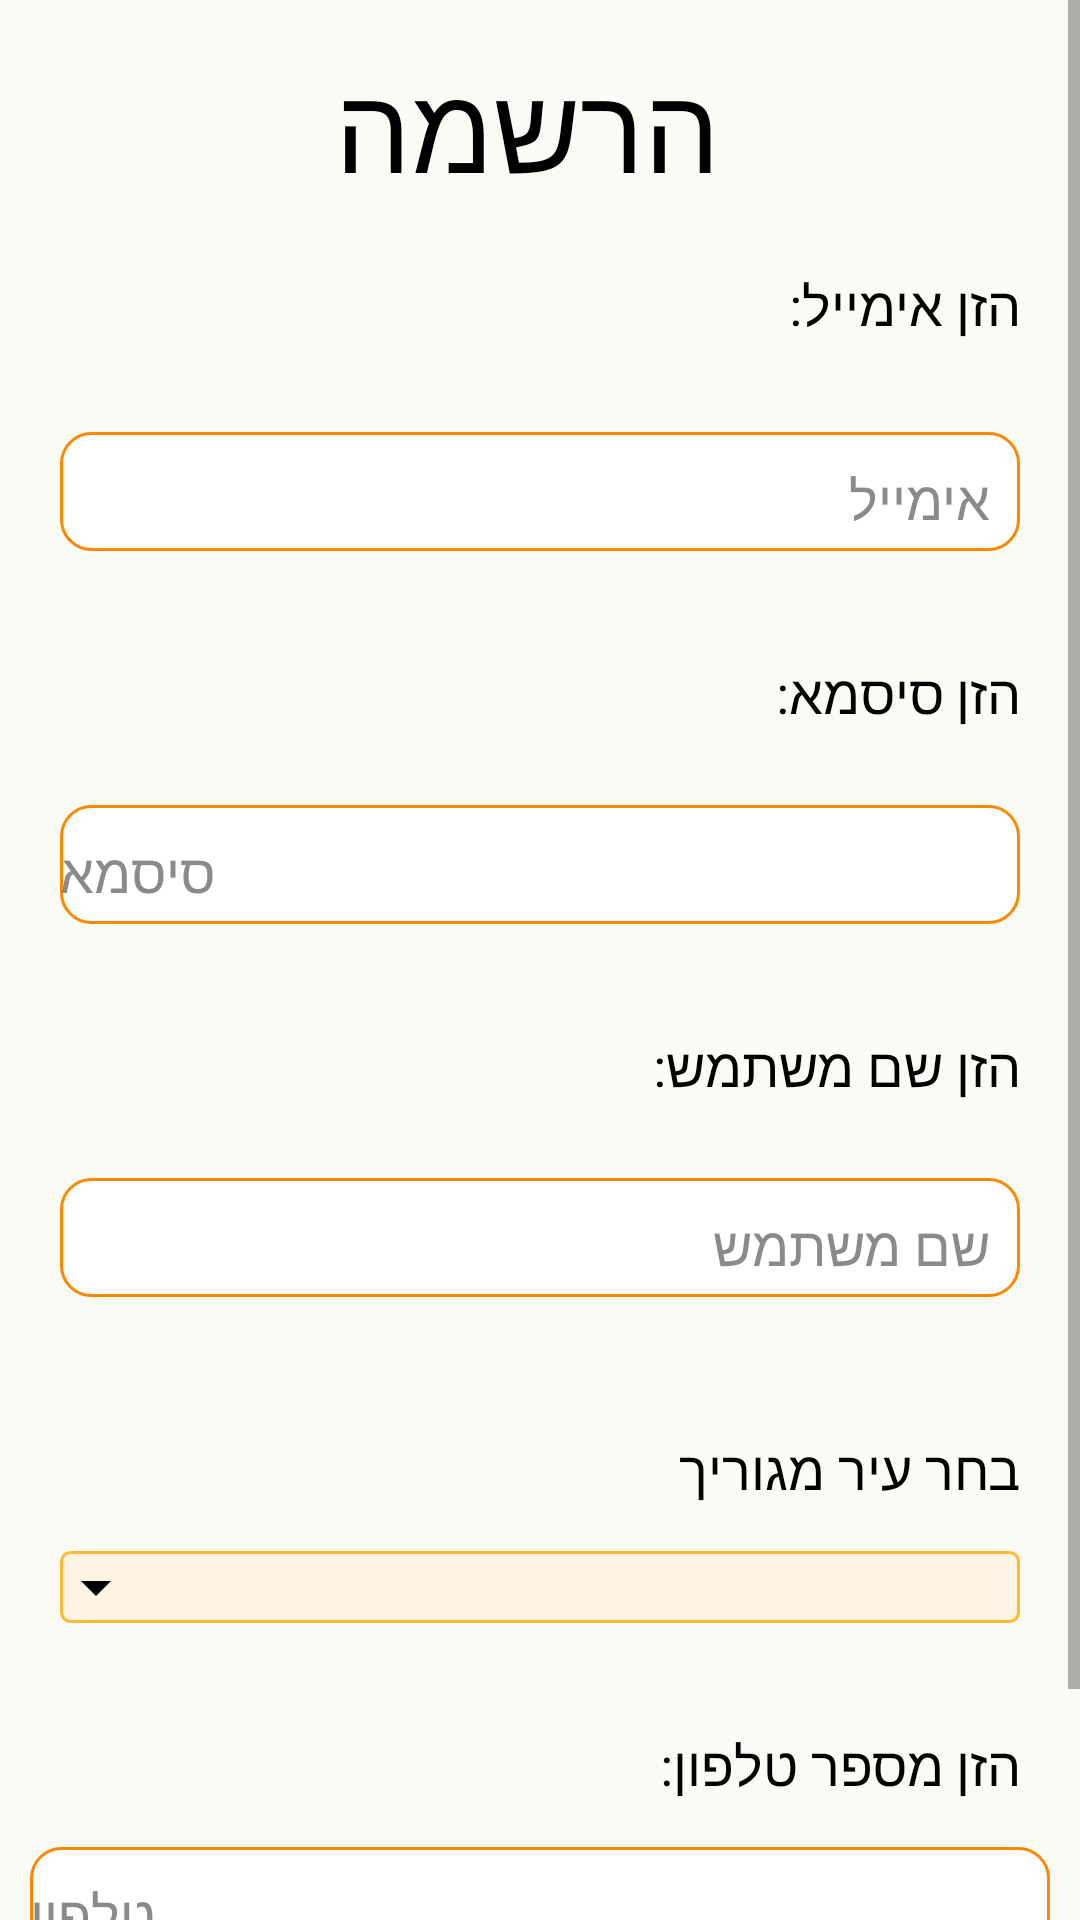

Android layout source for this screen:
<!-- AndroidManifest.xml: application theme Theme.FinalProjectAndroid1 -->
<!-- res/layout/fragment_sign_in.xml -->
<?xml version="1.0" encoding="utf-8"?>
<LinearLayout xmlns:android="http://schemas.android.com/apk/res/android"
    xmlns:tools="http://schemas.android.com/tools"
    android:layout_width="match_parent"
    android:layout_height="match_parent"
    android:background="@color/appBackground"
    android:orientation="vertical"
    tools:context=".fragments.signInLogIn.SignIn">


    
    <ScrollView
        android:layout_width="match_parent"
        android:layout_height="match_parent" >

        <LinearLayout
            android:layout_width="match_parent"
            android:layout_height="wrap_content"
            android:orientation="vertical">
            <TextView
                android:layout_width="match_parent"
                android:layout_height="wrap_content"
                style="@style/textViews"
                android:gravity="center"
                android:textSize="40dp"
                android:text="הרשמה" />


            <TextView
                android:id="@+id/textView59"
                android:layout_width="match_parent"
                android:layout_height="wrap_content"
                android:layout_marginRight="20dp"
                android:layout_marginBottom="10dp"
                style="@style/textViews"
                android:text="הזן אימייל:" />

            <EditText
                android:id="@+id/emailSigninInput"
                android:layout_width="match_parent"
                android:layout_height="wrap_content"
                style="@style/editText"
                android:background="@drawable/update_activity_input_text"
                android:ems="10"
                android:hint="אימייל"
                android:layout_margin="20dp"
                android:layout_marginBottom="10dp"
                android:inputType="textEmailAddress" />


            <TextView
                android:id="@+id/textView60"
                android:layout_width="match_parent"
                android:layout_height="wrap_content"
                android:layout_marginRight="20dp"
                style="@style/textViews"
                android:text="הזן סיסמא:"  />

            <EditText
                android:id="@+id/passwordSigninInput"
                android:layout_width="match_parent"
                android:layout_height="wrap_content"
                style="@style/editText"
                android:background="@drawable/update_activity_input_text"
                android:ems="10"
                android:hint="סיסמא"
                android:layout_margin="20dp"
                android:inputType="textPassword" />

            <TextView
                android:id="@+id/textView61"
                android:layout_width="match_parent"
                android:layout_height="wrap_content"
                style="@style/textViews"
                android:layout_marginRight="20dp"
                android:text="הזן שם משתמש:"  />

            <EditText
                android:id="@+id/nameSigninInput"
                android:layout_width="match_parent"
                android:layout_height="wrap_content"
                style="@style/editText"
                android:background="@drawable/update_activity_input_text"
                android:layout_margin="20dp"
                android:hint="שם משתמש"
                android:inputType="text" />
            <LinearLayout
                android:layout_width="match_parent"
                android:layout_height="wrap_content"
                android:orientation="vertical"
                android:layout_margin="10dp">

                <TextView
                    android:id="@+id/textView27"
                    android:layout_width="match_parent"
                    android:layout_height="wrap_content"
                    android:text="בחר עיר מגוריך"
                    style="@style/textViews"/>

                <Spinner
                    android:id="@+id/citiesSpinnerSignin"
                    android:layout_width="match_parent"
                    android:layout_height="wrap_content"
                    style="@style/spinner"
                    android:background="@drawable/update_activity_input_spinners"
                    android:layout_marginRight="20dp"/>




            </LinearLayout>
            <TextView
                android:id="@+id/textView62"
                android:layout_width="match_parent"
                android:layout_height="wrap_content"
                style="@style/textViews"
                android:layout_marginRight="20dp"
                android:text="הזן מספר טלפון:" />


            <EditText
                android:id="@+id/phoneSigninInput"
                android:layout_width="match_parent"
                android:layout_height="wrap_content"
                android:ems="10"
                android:hint="טלפון"
                style="@style/editText"
                android:background="@drawable/update_activity_input_text"
                android:layout_margin="10dp"
                android:inputType="phone" />

            <TextView
                android:id="@+id/signinInputWarning"
                android:layout_width="match_parent"
                android:layout_height="wrap_content"
                android:text="נא לוודא שכל הפרטים נכונים"
                android:layout_margin="20dp"
                android:visibility="gone" />
            <LinearLayout
                android:layout_width="match_parent"
                android:layout_height="match_parent"
                android:layout_marginLeft="20dp"
                android:layout_marginRight="20dp"
                android:layout_marginTop="10dp"
                android:orientation="vertical">
                <ProgressBar
                    android:id="@+id/progressBarSignin"
                    android:layout_width="wrap_content"
                    android:layout_height="wrap_content"
                    android:layout_gravity="center"
                    android:visibility="gone"/>


                <Button
                    android:id="@+id/submitSignin"
                    android:layout_width="match_parent"
                    android:layout_height="wrap_content"
                    android:text="אישור"
                    style="@style/inputButtons"
                    android:background="@drawable/update_activity_input_buttons"


                    />


            </LinearLayout>


        </LinearLayout>
    </ScrollView>




</LinearLayout>
<!-- resources referenced by this layout -->
<resources>
  <color name="appBackground">#FBFBF5</color>
  <!-- drawable update_activity_input_spinners (drawable) -->
  <?xml version="1.0" encoding="utf-8"?>
  <selector xmlns:android="http://schemas.android.com/apk/res/android">
  
      <item>
          <layer-list>
              <item android:state_enabled="true">
                  <shape android:shape="rectangle">
                      <solid android:color="#FCF3E3"/>
                      <stroke android:color="@android:color/holo_orange_light" android:width="1dp"/>
                      <corners android:radius="3dp"/>
                  </shape>
              </item>
              <item android:drawable="@drawable/baseline_arrow_drop_down_24"
                  android:gravity="start">
  
              </item>
          </layer-list>
      </item>
  </selector>
  <!-- drawable update_activity_input_text (drawable) -->
  <?xml version="1.0" encoding="utf-8"?>
  <selector xmlns:android="http://schemas.android.com/apk/res/android">
      <item android:state_enabled="true" android:state_focused="true">
          <shape android:shape="rectangle">
              <solid android:color="@android:color/white"/>
              <corners android:radius="10dp"/>
              <stroke android:color="@android:color/holo_orange_light" android:width="1dp"/>
          </shape>
      </item>
  
      <item android:state_enabled="true">
          <shape android:shape="rectangle">
              <solid android:color="@color/white"/>
              <corners android:radius="10dp"/>
              <stroke android:color="@android:color/holo_orange_dark" android:width="1dp"/>
          </shape>
      </item>
  </selector>
  <style name="editText">
          <item name="colorPrimary">@android:color/holo_orange_light</item>
          <item name="android:layout_marginLeft">20dp</item>
          <item name="android:layout_marginRight">5dp</item>
          <item name="android:paddingRight">10dp</item>
          <item name="android:paddingTop">10dp</item>
          <item name="android:paddingBottom">5dp</item>
          <item name="minHeight">48dp</item>
          <item name="android:textColor">@color/black</item>
          <item name="android:textColorHint">#8A8A8A</item>
  
      </style>
  <style name="inputButtons">
          <item name="android:textSize">15sp</item>
          <item name="android:layout_gravity">center</item>
          <item name="android:padding">10dp</item>
          <item name="android:layout_margin">2dp</item>
  
      </style>
  <style name="spinner">
          <item name="android:textColor">#000000</item>
          <item name="android:textSize">10sp</item>
  
          <item name="android:layout_margin">10dp</item>
          <item name="android:padding">5dp</item>
          <item name="android:spinnerMode">dropdown</item>
      </style>
  <style name="textViews">
          <item name="android:layout_marginRight">10dp</item>
          <item name="android:layout_marginTop">15dp</item>
          <item name="android:layout_marginBottom">5dp</item>
          <item name="itemTextAppearanceActiveBoldEnabled">true</item>
          <item name="android:textSize">18sp</item>
          <item name="android:textColor">#000000</item>
  
      </style>
  <style name="Theme.FinalProjectAndroid1" parent="Base.Theme.FinalProjectAndroid1" />
  <!-- drawable baseline_arrow_drop_down_24 (drawable) -->
  <vector android:height="24dp" android:tint="#000000"
      android:viewportHeight="24" android:viewportWidth="24"
      android:width="24dp" xmlns:android="http://schemas.android.com/apk/res/android">
      <path android:fillColor="#000000" android:pathData="M7,10l5,5 5,-5z"/>
  
  </vector>
  <color name="white">#FFFFFFFF</color>
  <color name="black">#FF000000</color>
  <style name="Base.Theme.FinalProjectAndroid1" parent="Theme.AppCompat.DayNight.NoActionBar">
          
          
      </style>
</resources>
